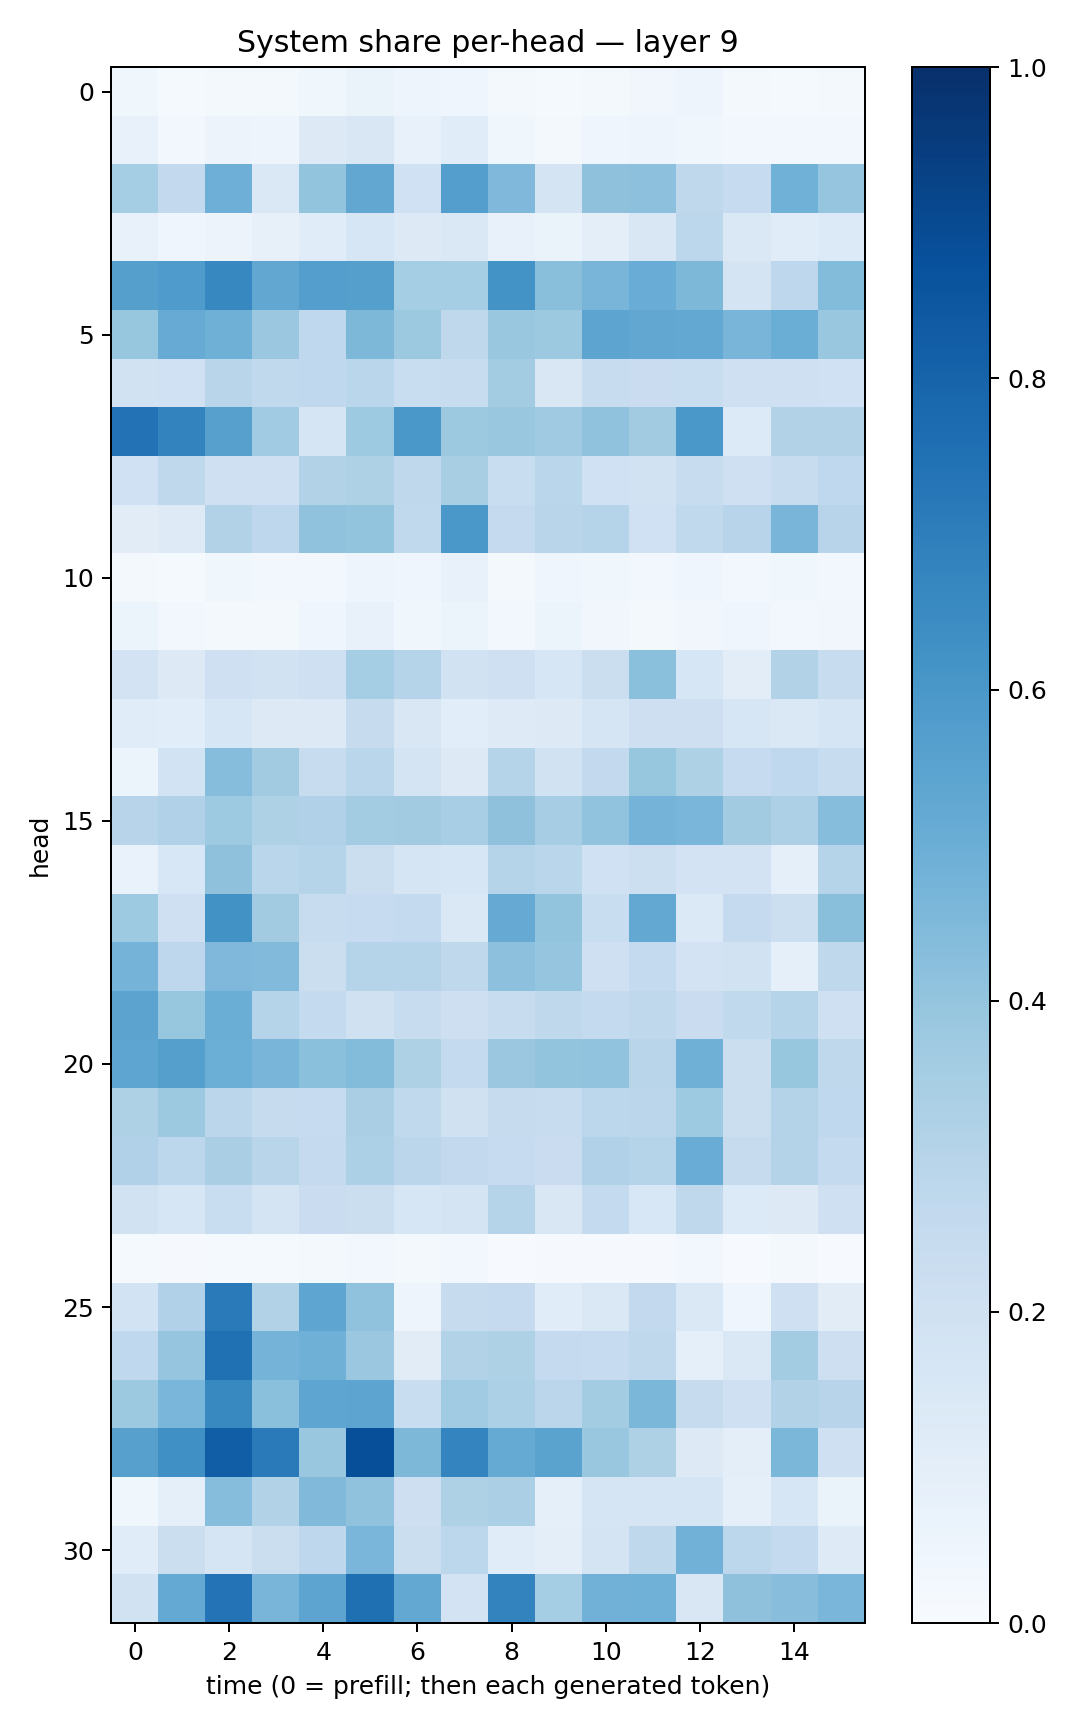

The data file committed next to this chart (first rows):
0.036794487, 0.01444417, 0.018680569, 0.020628614, 0.038990047, 0.06267127, 0.047123402, 0.040054828, 0.018858612, 0.011747061, 0.020370109, 0.033107933, 0.047077958, 0.022364859, 0.01387976, 0.020665653
0.07413, 0.02741, 0.05719, 0.05009, 0.1269, 0.1496, 0.07649, 0.114, 0.03753, 0.02117, 0.04332, 0.04773, 0.03799, 0.02495, 0.03018, 0.0266
0.3543, 0.2604, 0.496, 0.1417, 0.4008, 0.5278, 0.202, 0.5699, 0.453, 0.179, 0.4109, 0.4179, 0.2711, 0.2492, 0.4875, 0.3978
0.0763, 0.04639, 0.05789, 0.07836, 0.1164, 0.1639, 0.131, 0.1407, 0.07441, 0.06419, 0.09642, 0.1505, 0.2807, 0.141, 0.114, 0.1338
0.5649, 0.5828, 0.6649, 0.5296, 0.57, 0.5646, 0.3553, 0.3529, 0.6205, 0.4228, 0.4665, 0.5073, 0.4538, 0.1723, 0.2742, 0.4386
0.3937, 0.5109, 0.4902, 0.3818, 0.2676, 0.456, 0.3771, 0.2732, 0.3902, 0.3788, 0.5413, 0.5285, 0.5241, 0.4661, 0.5001, 0.3893
0.1901, 0.2011, 0.292, 0.2631, 0.2678, 0.2864, 0.2338, 0.235, 0.3575, 0.1485, 0.2395, 0.2272, 0.2339, 0.2071, 0.2092, 0.1996
0.7426, 0.6767, 0.5595, 0.3638, 0.1705, 0.3726, 0.5999, 0.3755, 0.3881, 0.3699, 0.4071, 0.3618, 0.5986, 0.1341, 0.3105, 0.3088
0.2021, 0.2729, 0.2034, 0.2097, 0.3105, 0.3217, 0.2709, 0.3405, 0.2305, 0.2877, 0.2018, 0.1897, 0.2416, 0.204, 0.2397, 0.2665
0.1125, 0.124, 0.3137, 0.2756, 0.4093, 0.3985, 0.264, 0.5994, 0.2536, 0.2891, 0.3026, 0.2027, 0.2651, 0.295, 0.4671, 0.2961
0.01693, 0.01419, 0.03638, 0.03087, 0.02448, 0.04751, 0.04027, 0.07715, 0.02002, 0.04314, 0.03782, 0.02404, 0.04589, 0.0244, 0.03728, 0.02499
0.06059, 0.02512, 0.02151, 0.02335, 0.04047, 0.07274, 0.03851, 0.05287, 0.02998, 0.06069, 0.03482, 0.02092, 0.03453, 0.04099, 0.02527, 0.03293
0.1836, 0.1323, 0.2048, 0.1927, 0.2088, 0.3529, 0.3, 0.1914, 0.2041, 0.1579, 0.2264, 0.4192, 0.1611, 0.1048, 0.312, 0.2353
0.1154, 0.1093, 0.1572, 0.1323, 0.1291, 0.2457, 0.1494, 0.1061, 0.1215, 0.1308, 0.1676, 0.2121, 0.2142, 0.1583, 0.1483, 0.1693
0.06097, 0.184, 0.4322, 0.3613, 0.2395, 0.2886, 0.175, 0.1272, 0.3032, 0.1926, 0.2611, 0.3917, 0.322, 0.2464, 0.266, 0.2397
0.2955, 0.3189, 0.3732, 0.3208, 0.3192, 0.3576, 0.3606, 0.3442, 0.4113, 0.3487, 0.4054, 0.4741, 0.4646, 0.3609, 0.3269, 0.43
0.06892, 0.153, 0.4102, 0.2876, 0.301, 0.2228, 0.1716, 0.1584, 0.2988, 0.2854, 0.2016, 0.2186, 0.1815, 0.1799, 0.09187, 0.3024
0.3718, 0.207, 0.6223, 0.3594, 0.2345, 0.2484, 0.2559, 0.1462, 0.512, 0.3994, 0.2317, 0.5251, 0.1406, 0.2529, 0.216, 0.4232
0.4731, 0.2761, 0.4511, 0.4452, 0.2206, 0.2974, 0.3035, 0.2704, 0.4162, 0.3976, 0.2107, 0.2542, 0.1801, 0.1925, 0.08971, 0.2712
0.5438, 0.394, 0.5035, 0.3028, 0.2546, 0.1975, 0.2411, 0.2111, 0.236, 0.2714, 0.2544, 0.2703, 0.2294, 0.2652, 0.2978, 0.2046
0.5361, 0.5631, 0.4976, 0.4676, 0.4189, 0.4411, 0.3225, 0.2563, 0.3804, 0.3991, 0.4051, 0.2892, 0.4891, 0.222, 0.3913, 0.2728
0.3217, 0.3779, 0.285, 0.2461, 0.2487, 0.336, 0.2622, 0.1973, 0.2456, 0.2361, 0.2791, 0.2839, 0.3747, 0.22, 0.3078, 0.2689
0.3175, 0.2776, 0.3377, 0.2898, 0.2508, 0.3291, 0.2815, 0.2586, 0.248, 0.2266, 0.317, 0.304, 0.5054, 0.2433, 0.3081, 0.2575
0.1925, 0.158, 0.2308, 0.1724, 0.2278, 0.2249, 0.16, 0.1748, 0.3009, 0.1488, 0.2568, 0.1533, 0.2702, 0.1367, 0.1256, 0.2067
0.01391, 0.01136, 0.01486, 0.0125, 0.01805, 0.02377, 0.01842, 0.02826, 0.00591, 0.01075, 0.009831, 0.01022, 0.02629, 0.007751, 0.01976, 0.005977
0.1855, 0.3202, 0.7118, 0.3125, 0.5355, 0.4071, 0.04788, 0.244, 0.2531, 0.1144, 0.1433, 0.2612, 0.1482, 0.04574, 0.2083, 0.1094
0.267, 0.3984, 0.7509, 0.4732, 0.4885, 0.3801, 0.11, 0.3103, 0.3228, 0.2535, 0.2491, 0.2699, 0.0937, 0.1477, 0.3575, 0.2119
0.3787, 0.4639, 0.6598, 0.4214, 0.5378, 0.5393, 0.232, 0.3636, 0.3285, 0.2842, 0.3562, 0.46, 0.2428, 0.2086, 0.3117, 0.293
0.5599, 0.6306, 0.8209, 0.7138, 0.3873, 0.8793, 0.454, 0.6749, 0.5189, 0.5478, 0.3902, 0.3226, 0.1294, 0.09758, 0.4585, 0.208
0.03611, 0.09314, 0.4316, 0.3149, 0.4462, 0.4084, 0.2147, 0.3226, 0.3327, 0.08619, 0.1714, 0.1711, 0.1651, 0.08834, 0.1625, 0.06542
0.1155, 0.2244, 0.1676, 0.2209, 0.2747, 0.4632, 0.2232, 0.2779, 0.1134, 0.09567, 0.1724, 0.2707, 0.4837, 0.2809, 0.2558, 0.1237
0.1936, 0.5215, 0.74, 0.4672, 0.5428, 0.7548, 0.5241, 0.1817, 0.6783, 0.3543, 0.4806, 0.4881, 0.1495, 0.4129, 0.4291, 0.462
